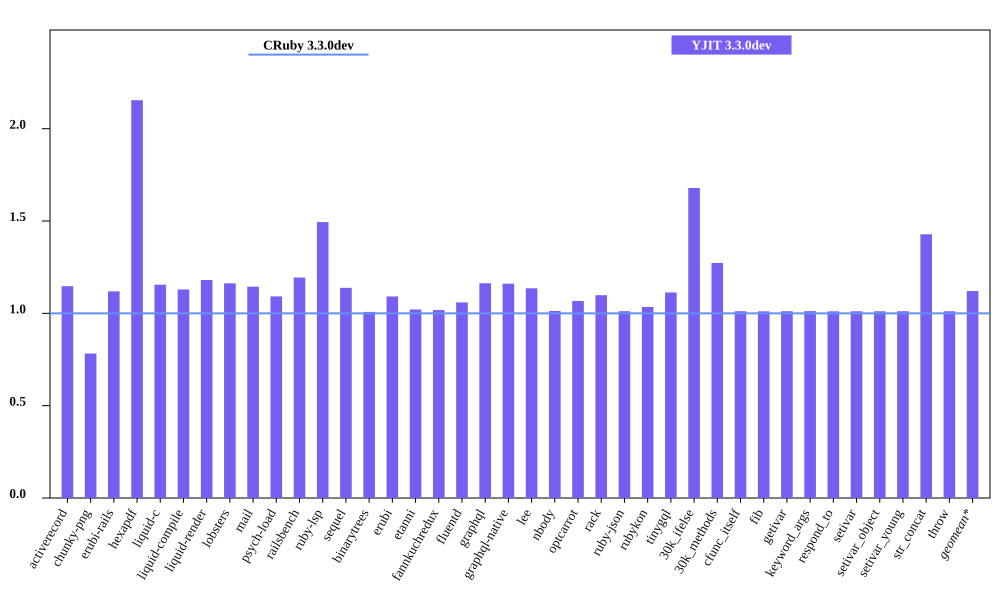

The table this chart was drawn from, first rows:
bench, CRuby 3.3.0dev mem (MiB), YJIT 3.3.0dev mem (MiB), Inline Code, Outlined Code, YJIT Mem overhead
activerecord, 41.05, 47.1, 2, 1
chunky-png, 50.98, 39.9, 1, 1
erubi-rails, 80.82, 90.44, 3, 3
hexapdf, 116.3, 250.6, 3, 2
liquid-c, 28.99, 33.49, 1, 1
liquid-compile, 23.86, 26.94, 1, 1
liquid-render, 26.5, 31.29, 1, 1
lobsters, 272.7, 317, 13, 11
mail, 42.82, 49.01, 2, 1
psych-load, 26.65, 29.09, 1, 1
railsbench, 84.57, 101, 4, 4
ruby-lsp, 85.53, 127.8, 9, 7
sequel, 28.91, 32.91, 1, 1
binarytrees, 17.73, 17.87, 1, 1
erubi, 21.44, 23.4, 1, 1
etanni, 15.01, 15.32, 1, 1
fannkuchredux, 12.07, 12.28, 1, 1
fluentd, 597.4, 632.8, 1, 1
graphql, 30.23, 35.16, 1, 1
graphql-native, 27.75, 32.21, 1, 1
lee, 26.01, 29.54, 1, 1
nbody, 12.14, 12.3, 1, 1
optcarrot, 52.55, 56.07, 1, 1
rack, 22.2, 24.38, 1, 1
ruby-json, 13.16, 13.32, 1, 1
rubykon, 39.47, 40.83, 1, 1
tinygql, 19.89, 22.14, 1, 1
30k_ifelse, 52.6, 88.31, 8, 7
30k_methods, 40.89, 52.04, 3, 3
cfunc_itself, 12.2, 12.34, 1, 1
fib, 12.2, 12.34, 1, 1
getivar, 12.27, 12.41, 1, 1
keyword_args, 12.2, 12.35, 1, 1
respond_to, 12.27, 12.4, 1, 1
setivar, 12.26, 12.4, 1, 1
setivar_object, 12.2, 12.34, 1, 1
setivar_young, 12.2, 12.34, 1, 1
str_concat, 38.2, 54.55, 1, 1
throw, 12.26, 12.4, 1, 1
